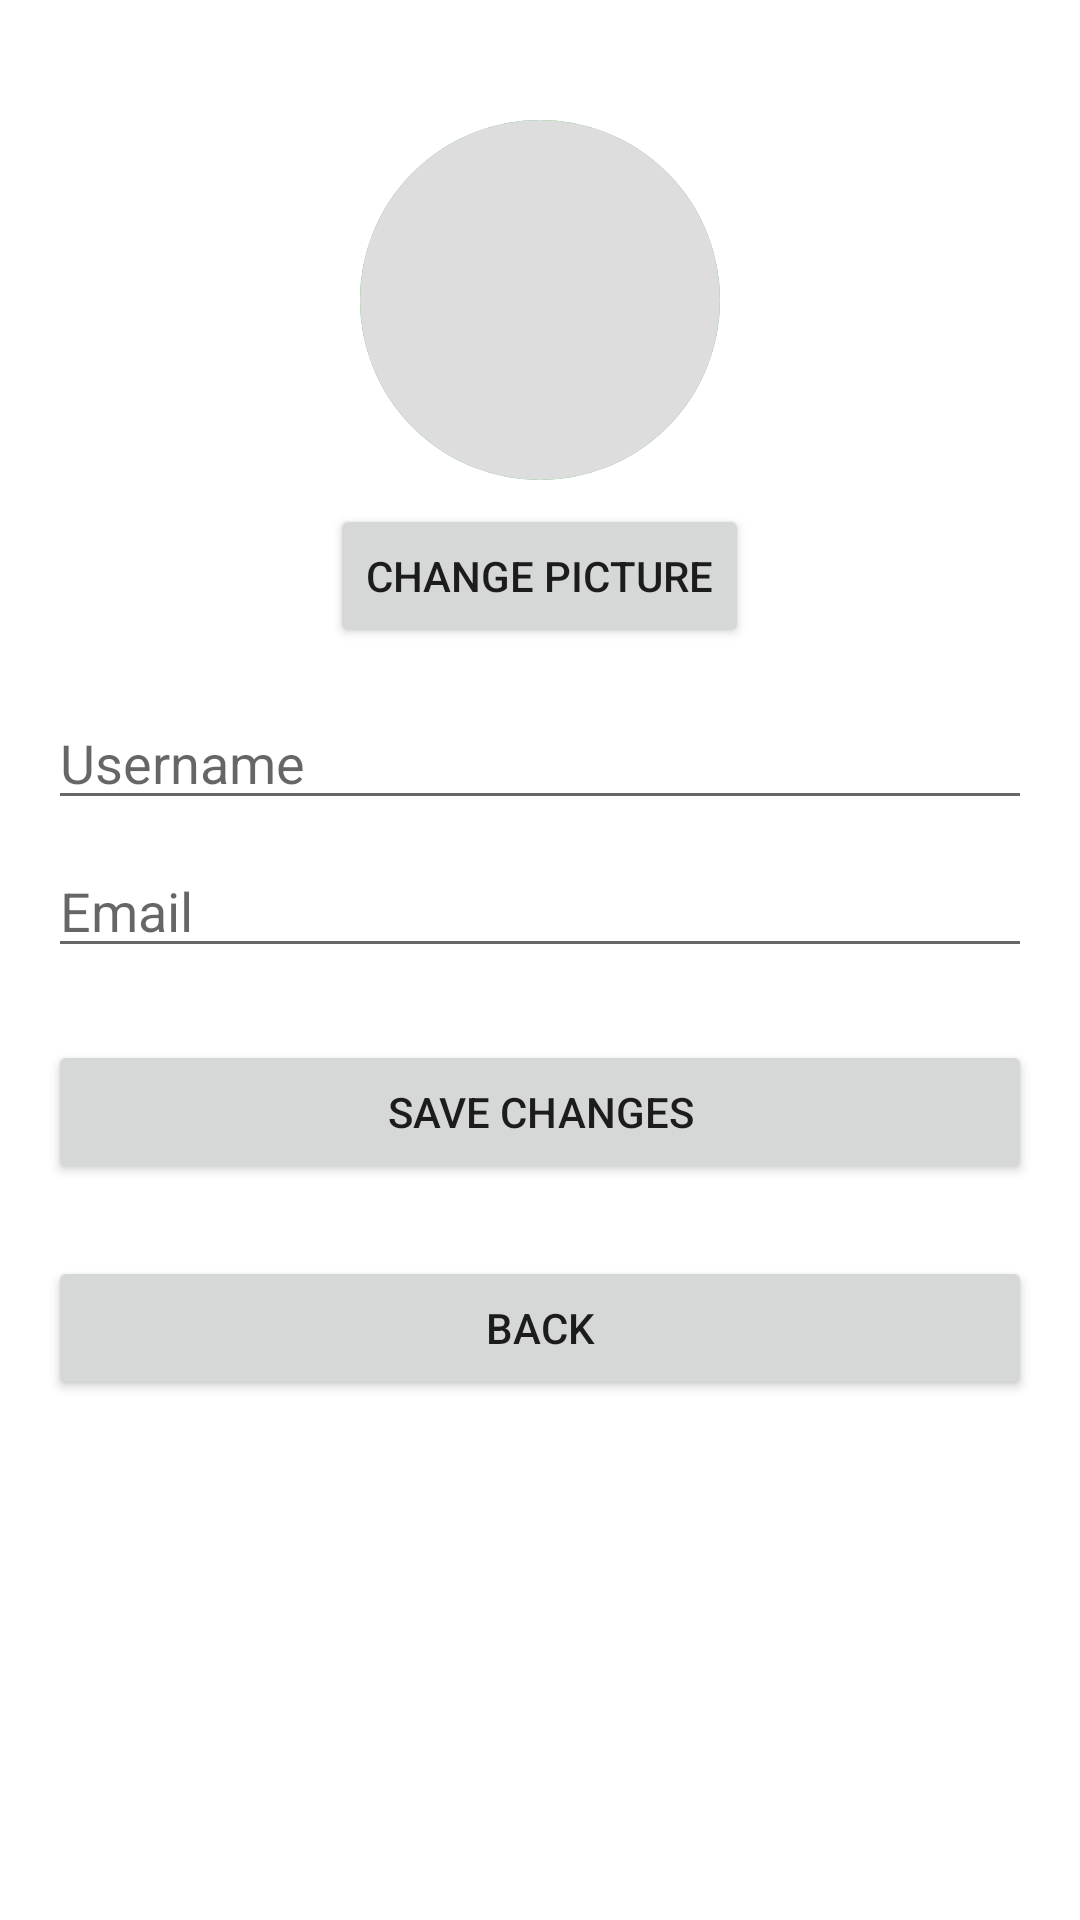

This screen was rendered from an Android layout file. Write that file and the resources it references.
<!-- AndroidManifest.xml: application theme Theme.StudentWell -->
<!-- res/layout/fragment_user_info.xml -->
<?xml version="1.0" encoding="utf-8"?>
<ScrollView xmlns:android="http://schemas.android.com/apk/res/android"
    xmlns:app="http://schemas.android.com/apk/res-auto"
    android:layout_width="match_parent"
    android:layout_height="match_parent"
    android:padding="16dp">

    <LinearLayout
        android:layout_width="match_parent"
        android:layout_height="wrap_content"
        android:orientation="vertical">

        
        <ImageView
            android:id="@+id/profileImage"
            android:layout_width="120dp"
            android:layout_height="120dp"
            android:layout_gravity="center"
            android:src="@drawable/profile_circle"
            android:layout_marginTop="24dp"
            android:background="@drawable/rounded_circle_bg"
            android:scaleType="centerCrop" />

        <Button
            android:id="@+id/changeImageBtn"
            android:layout_width="wrap_content"
            android:layout_height="wrap_content"
            android:text="Change Picture"
            android:layout_gravity="center"
            android:layout_marginTop="8dp" />

        
        <EditText
            android:id="@+id/editUsername"
            android:layout_width="match_parent"
            android:layout_height="wrap_content"
            android:hint="Username"
            android:layout_marginTop="16dp" />

        <EditText
            android:id="@+id/editEmail"
            android:layout_width="match_parent"
            android:layout_height="wrap_content"
            android:hint="Email"
            android:inputType="none"
            android:focusable="false"
            android:cursorVisible="false"
            android:textColor="@android:color/darker_gray"
            android:layout_marginTop="8dp" />


        <Button
            android:id="@+id/saveBtn"
            android:layout_width="match_parent"
            android:layout_height="wrap_content"
            android:text="Save Changes"
            android:layout_marginTop="24dp" />

        <Button
            android:id="@+id/backBtn"
            android:layout_width="match_parent"
            android:layout_height="wrap_content"
            android:text="Back"
            android:layout_marginTop="24dp" />
    </LinearLayout>
</ScrollView>
<!-- resources referenced by this layout -->
<resources>
  <!-- drawable profile_circle (drawable) -->
  <?xml version="1.0" encoding="utf-8"?>
  <shape xmlns:android="http://schemas.android.com/apk/res/android"
      android:shape="oval">
  
      <solid android:color="#DDDDDD"/> 
  </shape>
  <!-- drawable rounded_circle_bg (drawable) -->
  <?xml version="1.0" encoding="utf-8"?>
  <shape xmlns:android="http://schemas.android.com/apk/res/android"
      android:shape="oval">
      <solid android:color="#EEEEEE" />
      <stroke
          android:width="2dp"
          android:color="#4CAF50" /> 
  </shape>
  <style name="Theme.StudentWell" parent="Theme.MaterialComponents.DayNight.DarkActionBar">
          <item name="colorPrimary">@color/green</item>
          <item name="colorPrimaryVariant">@color/green_dark</item>
          <item name="colorOnPrimary">@color/white</item>
          <item name="colorSecondary">@color/green</item>
          <item name="colorOnSecondary">@color/white</item>
          <item name="android:statusBarColor">?attr/colorPrimaryVariant</item>
          <item name="android:fitsSystemWindows">true</item>
          <item name="textInputStyle">@style/Widget.MaterialComponents.TextInputLayout.OutlinedBox</item>
      </style>
  <color name="green">#4CAF50</color>
  <color name="green_dark">#388E3C</color>
  <color name="white">#FFFFFF</color>
</resources>
